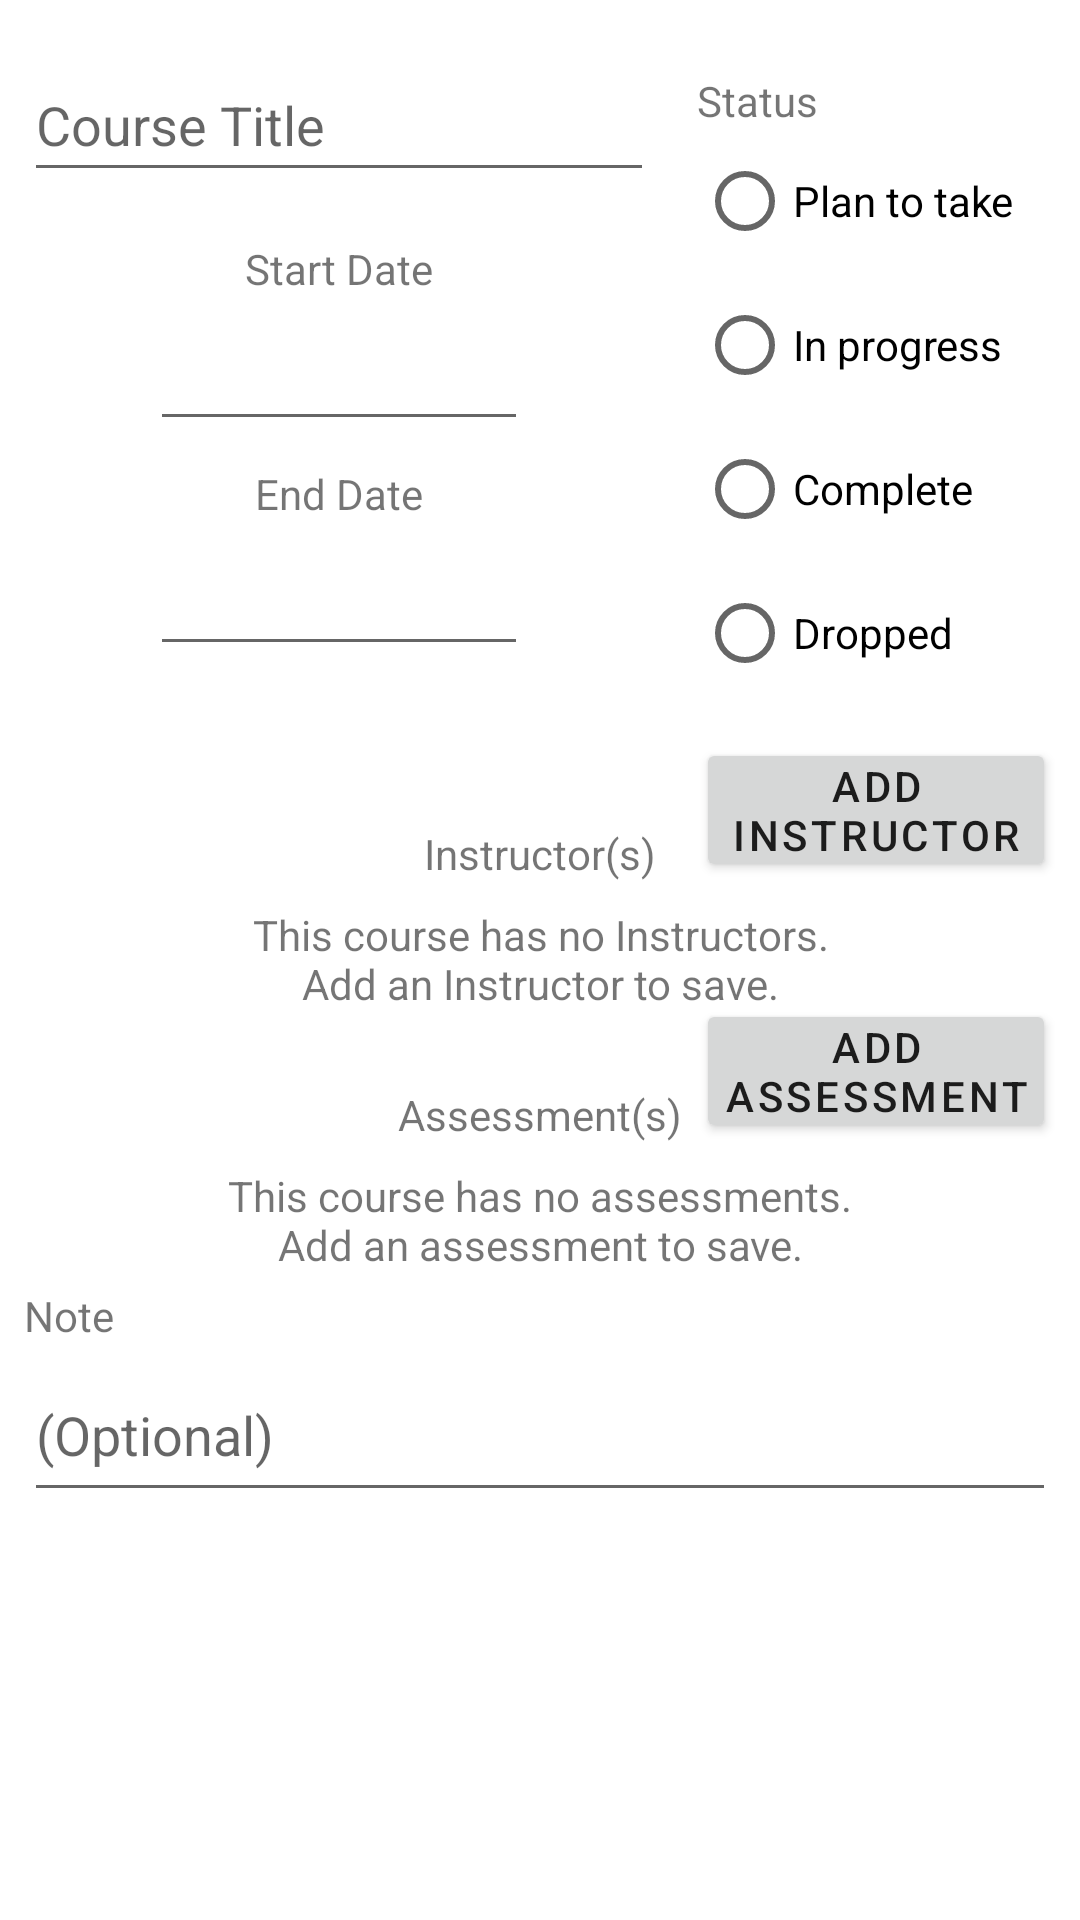

Produce the Android XML layout that renders to this screen, including the resource entries it uses.
<!-- AndroidManifest.xml: application theme Theme.MySchool -->
<!-- res/layout/fragment_course.xml -->
<?xml version="1.0" encoding="utf-8"?>
<ScrollView xmlns:android="http://schemas.android.com/apk/res/android"
    xmlns:app="http://schemas.android.com/apk/res-auto"
    xmlns:tools="http://schemas.android.com/tools"
    android:layout_width="match_parent"
    android:layout_height="match_parent">

    <androidx.constraintlayout.widget.ConstraintLayout
        android:layout_width="match_parent"
        android:layout_height="wrap_content"
        android:padding="8dp">

        <EditText
            android:id="@+id/course_title"
            android:layout_width="wrap_content"
            android:layout_height="wrap_content"
            android:layout_marginTop="8dp"
            android:ems="10"
            android:hint="@string/course_title"
            android:importantForAutofill="no"
            android:inputType="textPersonName"
            android:minHeight="48dp"
            app:layout_constraintStart_toStartOf="parent"
            app:layout_constraintTop_toTopOf="parent" />

        <TextView
            android:id="@+id/course_start_header"
            android:layout_width="wrap_content"
            android:layout_height="wrap_content"
            android:layout_marginTop="16dp"
            android:text="@string/start_date"
            app:layout_constraintEnd_toEndOf="@+id/course_start"
            app:layout_constraintStart_toStartOf="@+id/course_start"
            app:layout_constraintTop_toBottomOf="@+id/course_title" />

        <EditText
            android:id="@+id/course_start"
            android:layout_width="wrap_content"
            android:layout_height="wrap_content"
            android:clickable="false"
            android:cursorVisible="false"
            android:ems="6"
            android:focusable="false"
            android:focusableInTouchMode="false"
            android:importantForAutofill="no"
            android:inputType="date"
            android:minHeight="48dp"
            app:layout_constraintEnd_toEndOf="@+id/course_title"
            app:layout_constraintStart_toStartOf="parent"
            app:layout_constraintTop_toBottomOf="@+id/course_start_header"
            tools:ignore="SpeakableTextPresentCheck" />

        <TextView
            android:id="@+id/course_end_header"
            android:layout_width="wrap_content"
            android:layout_height="wrap_content"
            android:layout_marginTop="8dp"
            android:text="@string/end_date"
            app:layout_constraintEnd_toEndOf="@+id/course_end"
            app:layout_constraintStart_toStartOf="@+id/course_end"
            app:layout_constraintTop_toBottomOf="@+id/course_start" />

        <EditText
            android:id="@+id/course_end"
            android:layout_width="wrap_content"
            android:layout_height="wrap_content"
            android:clickable="false"
            android:cursorVisible="false"
            android:ems="6"
            android:focusable="false"
            android:focusableInTouchMode="false"
            android:importantForAutofill="no"
            android:inputType="date"
            android:minHeight="48dp"
            app:layout_constraintEnd_toEndOf="@+id/course_title"
            app:layout_constraintStart_toStartOf="parent"
            app:layout_constraintTop_toBottomOf="@+id/course_end_header"
            tools:ignore="SpeakableTextPresentCheck" />

        <RadioGroup
            android:id="@+id/course_status_radio_group"
            android:layout_width="wrap_content"
            android:layout_height="wrap_content"
            android:padding="8dp"
            app:layout_constraintEnd_toEndOf="parent"
            app:layout_constraintStart_toEndOf="@+id/course_title"
            app:layout_constraintTop_toTopOf="@+id/course_title">

            <TextView
                android:id="@+id/course_status_header"
                android:layout_width="match_parent"
                android:layout_height="wrap_content"
                android:text="@string/status" />

            <RadioButton
                android:id="@+id/course_status_planToTake_radio"
                android:layout_width="match_parent"
                android:layout_height="wrap_content"
                android:text="@string/plan_to_take" />

            <RadioButton
                android:id="@+id/course_status_inProgress_radio"
                android:layout_width="match_parent"
                android:layout_height="wrap_content"
                android:text="@string/in_progress" />

            <RadioButton
                android:id="@+id/course_status_complete_radio"
                android:layout_width="match_parent"
                android:layout_height="wrap_content"
                android:text="@string/complete" />

            <RadioButton
                android:id="@+id/course_status_dropped_radio"
                android:layout_width="match_parent"
                android:layout_height="wrap_content"
                android:text="@string/dropped" />
        </RadioGroup>

        <TextView
            android:id="@+id/course_instructor_header"
            android:layout_width="wrap_content"
            android:layout_height="wrap_content"
            android:layout_marginTop="32dp"
            android:text="@string/instructor_s"
            app:layout_constraintEnd_toEndOf="@+id/course_instructor_recyclerView"
            app:layout_constraintStart_toStartOf="@+id/course_instructor_recyclerView"
            app:layout_constraintTop_toBottomOf="@+id/course_status_radio_group" />

        <TextView
            android:id="@+id/course_noInstructors"
            android:layout_width="wrap_content"
            android:layout_height="wrap_content"
            android:layout_marginTop="8dp"
            android:text="@string/no_instructors"
            android:textAlignment="center"
            app:layout_constraintEnd_toEndOf="parent"
            app:layout_constraintStart_toStartOf="parent"
            app:layout_constraintTop_toBottomOf="@+id/course_instructor_header" />

        <Button
            android:id="@+id/course_addInstructor_button"
            style="@style/Theme.MySchool.Buttons"
            android:text="@string/add_instructor"
            app:layout_constraintBottom_toBottomOf="@+id/course_instructor_header"
            app:layout_constraintEnd_toEndOf="parent" />

        <androidx.recyclerview.widget.RecyclerView
            android:id="@+id/course_instructor_recyclerView"
            android:layout_width="match_parent"
            android:layout_height="wrap_content"
            android:nestedScrollingEnabled="false"
            app:layout_constraintEnd_toEndOf="parent"
            app:layout_constraintStart_toStartOf="parent"
            app:layout_constraintTop_toBottomOf="@+id/course_instructor_header" />

        <TextView
            android:id="@+id/course_assessment_header"
            android:layout_width="wrap_content"
            android:layout_height="wrap_content"
            android:layout_marginTop="68dp"
            android:text="@string/assessment_s"
            app:layout_constraintEnd_toEndOf="@+id/course_assessment_recyclerView"
            app:layout_constraintStart_toStartOf="@+id/course_assessment_recyclerView"
            app:layout_constraintTop_toBottomOf="@+id/course_instructor_recyclerView" />

        <TextView
            android:id="@+id/course_noAssessments"
            android:layout_width="wrap_content"
            android:layout_height="wrap_content"
            android:layout_marginTop="8dp"
            android:text="@string/no_assessments"
            android:textAlignment="center"
            app:layout_constraintEnd_toEndOf="parent"
            app:layout_constraintStart_toStartOf="parent"
            app:layout_constraintTop_toBottomOf="@+id/course_assessment_header"
            tools:layout_constraintTop_toBottomOf="@id/course_assessment_header" />

        <Button
            android:id="@+id/course_addAssessment_button"
            style="@style/Theme.MySchool.Buttons"
            android:text="@string/add_assessment"
            app:layout_constraintBottom_toBottomOf="@+id/course_assessment_header"
            app:layout_constraintEnd_toEndOf="parent" />

        <androidx.recyclerview.widget.RecyclerView
            android:id="@+id/course_assessment_recyclerView"
            android:layout_width="match_parent"
            android:layout_height="wrap_content"
            android:nestedScrollingEnabled="false"
            app:layout_constraintEnd_toEndOf="parent"
            app:layout_constraintStart_toStartOf="parent"
            app:layout_constraintTop_toBottomOf="@+id/course_assessment_header" />

        <TextView
            android:id="@+id/course_note_header"
            android:layout_width="wrap_content"
            android:layout_height="wrap_content"
            android:layout_marginTop="48dp"
            android:text="@string/note"
            app:layout_constraintStart_toStartOf="parent"
            app:layout_constraintTop_toBottomOf="@+id/course_assessment_recyclerView" />

        <EditText
            android:id="@+id/course_note"
            android:layout_width="0dp"
            android:layout_height="wrap_content"
            android:layout_marginTop="8dp"
            android:ems="10"
            android:gravity="start|top"
            android:hint="@string/optional_note"
            android:importantForAutofill="no"
            android:inputType="textMultiLine"
            android:minHeight="48dp"
            app:layout_constraintBottom_toBottomOf="parent"
            app:layout_constraintEnd_toEndOf="parent"
            app:layout_constraintStart_toStartOf="parent"
            app:layout_constraintTop_toBottomOf="@+id/course_note_header" />

    </androidx.constraintlayout.widget.ConstraintLayout>

</ScrollView>
<!-- resources referenced by this layout -->
<resources>
  <string name="add_assessment">Add Assessment</string>
  <string name="add_instructor">Add Instructor</string>
  <string name="assessment_s">Assessment(s)</string>
  <string name="complete">Complete</string>
  <string name="course_title">Course Title</string>
  <string name="dropped">Dropped</string>
  <string name="end_date">End Date</string>
  <string name="in_progress">In progress</string>
  <string name="instructor_s">Instructor(s)</string>
  <string name="no_assessments">This course has no assessments.\nAdd an assessment to save.</string>
  <string name="no_instructors">This course has no Instructors.\nAdd an Instructor to save.</string>
  <string name="note">Note</string>
  <string name="optional_note">(Optional)</string>
  <string name="plan_to_take">Plan to take</string>
  <string name="start_date">Start Date</string>
  <string name="status">Status</string>
  <style name="Theme.MySchool.Buttons" parent="Theme.MySchool">
          <item name="android:layout_width">120dp</item>
          <item name="android:layout_height">48dp</item>
          <item name="android:insetTop">12dp</item>
          <item name="android:insetBottom">0dp</item>
          <item name="android:padding">0dp</item>
          <item name="android:textAllCaps">true</item>
          <item name="android:textSize">14sp</item>
          <item name="android:textAppearance">@style/TextAppearance.MaterialComponents.Button</item>
      </style>
  <style name="Theme.MySchool" parent="Theme.MaterialComponents.DayNight.DarkActionBar">
          
          <item name="colorPrimary">@color/primaryColor</item>
          <item name="colorPrimaryVariant">@color/primaryDarkColor</item>
          <item name="colorOnPrimary">@color/primaryTextColor</item>
          
          <item name="colorSecondary">@color/secondaryColor</item>
          <item name="colorSecondaryVariant">@color/secondaryDarkColor</item>
          <item name="colorOnSecondary">@color/secondaryTextColor</item>
          
          <item name="android:statusBarColor" tools:targetApi="l">?attr/colorPrimaryVariant</item>
          
      </style>
  <color name="primaryColor">#ffb300</color>
  <color name="primaryDarkColor">#c68400</color>
  <color name="primaryTextColor">#212121</color>
  <color name="secondaryColor">#424242</color>
  <color name="secondaryDarkColor">#1b1b1b</color>
  <color name="secondaryTextColor">#ffffff</color>
</resources>
